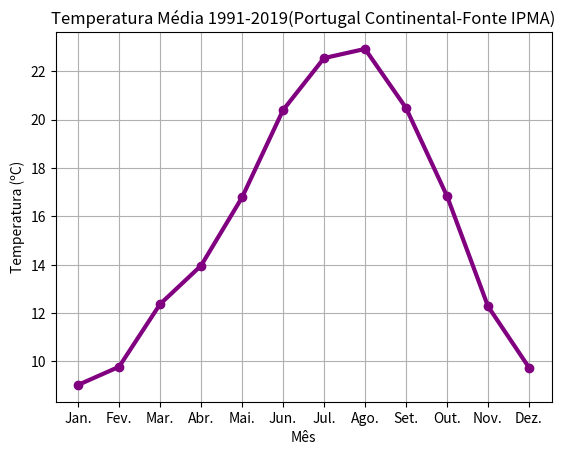

Source code (Python):
# Importação do módulo pyplot da biblioteca matplotlib
import matplotlib.pyplot
# Listas de valores a ser apresentados no gráfico
matplotlib.pyplot.plot(["Jan.","Fev.","Mar.","Abr.","Mai.","Jun.","Jul.","Ago.","Set.","Out.","Nov.","Dez."],[9.03,9.78,12.37,13.96,16.78,20.39,22.54,22.92,20.48,16.84,12.28,9.75],'-o',color="purple", linewidth=3)

# Apresenta o título do gráfico
matplotlib.pyplot.title('Temperatura Média 1991-2019(Portugal Continental-Fonte IPMA)')

# Apresenta o rótulo do eixo do y
matplotlib.pyplot.ylabel('Temperatura (ºC)')

# Apresenta o rótulo do eixo do x
matplotlib.pyplot.xlabel('Mês')

# Apresenta a grelha do gráfico
matplotlib.pyplot.grid()

# Apresenta o gráfico numa janela
matplotlib.pyplot.show()
